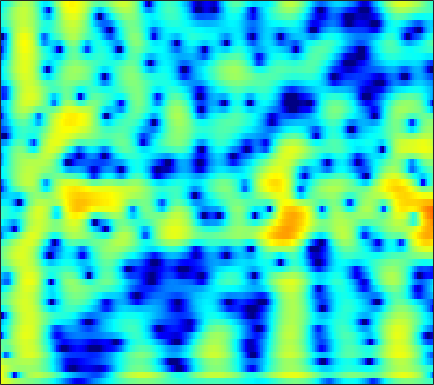

Data behind this chart, as committed beside it:
4.5493, 4.1744, 3.6573, 3.1391, 2.7584, 2.2706, 1.8177, 1.5071, 1.1374, 0.81439, 0.53641, 0.34772, 0.11228, -0.11803, -0.29882, -0.55937, -0.85759, -1.1122, -1.4965, -1.9418, -2.4547, -2.8861, -3.5298, -4.2632
5.208, 3.952, 1.912, -0.7298, -3.342, -8.43, -17.2, -14.68, -7.767, -4.08, -1.786, -0.5779, 0.5836, 1.371, 1.772, 2.102, 2.233, 2.218, 2.063, 1.771, 1.352, 0.9615, 0.3462, -0.3684
4.33, 3.753, 3.002, 2.309, 1.853, 1.365, 1.037, 0.8968, 0.8313, 0.8638, 0.9441, 1.005, 1.056, 1.045, 0.9798, 0.8053, 0.5176, 0.2236, -0.2762, -0.9016, -1.656, -2.312, -3.314, -4.471
2.745, 2.231, 1.683, 1.329, 1.192, 1.16, 1.259, 1.385, 1.582, 1.77, 1.918, 1.985, 2.002, 1.921, 1.79, 1.508, 1.097, 0.7003, 0.0546, -0.7196, -1.625, -2.392, -3.54, -4.83
-3.595, -6.934, -12.19, -10.33, -6.698, -3.22, -0.8661, 0.4355, 1.74, 2.675, 3.318, 3.638, 3.87, 3.902, 3.805, 3.519, 3.052, 2.586, 1.813, 0.8794, -0.2077, -1.122, -2.464, -3.936
-0.5966, -1.27, -1.742, -1.61, -1.162, -0.2915, 0.677, 1.371, 2.185, 2.831, 3.291, 3.508, 3.62, 3.532, 3.337, 2.913, 2.295, 1.695, 0.7109, -0.4806, -1.881, -3.077, -4.888, -6.997
-1.548, -1.523, -1.192, -0.6129, -0.07577, 0.6963, 1.462, 1.995, 2.619, 3.105, 3.436, 3.572, 3.586, 3.396, 3.115, 2.561, 1.804, 1.096, -0.0409, -1.393, -2.942, -4.216, -6.043, -7.989
-15.63, -10.97, -6.587, -3.625, -1.939, -0.1514, 1.251, 2.103, 3.005, 3.664, 4.09, 4.265, 4.31, 4.133, 3.842, 3.238, 2.393, 1.595, 0.2881, -1.323, -3.26, -4.939, -7.487, -10.38
-6.726, -6.1, -4.771, -3.206, -2.028, -0.5573, 0.7458, 1.595, 2.545, 3.281, 3.791, 4.02, 4.128, 4.023, 3.799, 3.293, 2.547, 1.837, 0.6733, -0.7643, -2.511, -4.035, -6.352, -8.954
-8.035, -7.51, -6.242, -4.634, -3.375, -1.766, -0.3251, 0.6206, 1.682, 2.521, 3.137, 3.448, 3.658, 3.65, 3.517, 3.165, 2.621, 2.105, 1.298, 0.3714, -0.6559, -1.471, -2.559, -3.576
-26.59, -18.09, -11.12, -7.022, -4.79, -2.469, -0.6642, 0.428, 1.59, 2.45, 3.061, 3.373, 3.587, 3.571, 3.425, 3.073, 2.539, 2.031, 1.252, 0.4075, -0.463, -1.111, -1.92, -2.609
-5.416, -4.917, -3.879, -2.585, -1.571, -0.2803, 0.8728, 1.626, 2.469, 3.103, 3.502, 3.663, 3.706, 3.529, 3.246, 2.681, 1.899, 1.152, -0.06096, -1.487, -3.067, -4.288, -5.782, -6.759
-2.187, -1.751, -1.065, -0.3013, 0.2964, 1.093, 1.843, 2.344, 2.905, 3.346, 3.623, 3.688, 3.586, 3.281, 2.895, 2.153, 1.156, 0.2164, -1.367, -3.433, -6.122, -8.777, -14.01, -23.5
-3.217, -2.644, -1.832, -0.9809, -0.3351, 0.5175, 1.333, 1.895, 2.526, 3.002, 3.333, 3.459, 3.422, 3.16, 2.809, 2.11, 1.176, 0.3479, -0.9323, -2.401, -3.96, -5.059, -6.255, -6.928
-6.672, -5.853, -4.803, -3.682, -2.752, -1.427, -0.09882, 0.8526, 1.991, 2.866, 3.469, 3.768, 3.942, 3.816, 3.55, 2.94, 2.012, 1.144, -0.1911, -1.752, -3.493, -4.781, -6.179, -6.828
-10.15, -10.69, -12.07, -12.33, -10.16, -6.206, -2.849, -0.8686, 1.192, 2.761, 3.847, 4.354, 4.716, 4.728, 4.516, 3.968, 3.071, 2.123, 0.5019, -1.581, -4.426, -7.413, -13.86, -26.8
-7.986, -8.682, -9.754, -9.854, -8.478, -5.604, -2.804, -0.9898, 0.8973, 2.269, 3.293, 3.807, 4.153, 4.191, 3.995, 3.496, 2.773, 2.047, 0.8409, -0.506, -1.941, -3.023, -4.209, -4.769
-3.896, -3.594, -3.096, -2.435, -1.808, -0.8234, 0.2011, 0.9479, 1.9, 2.627, 3.102, 3.337, 3.426, 3.288, 3.015, 2.414, 1.657, 1.002, -0.0205, -1.1, -2.098, -2.759, -3.48, -3.908
-1.972, -1.314, -0.4982, 0.2792, 0.8303, 1.524, 2.18, 2.595, 3.035, 3.397, 3.547, 3.516, 3.307, 2.858, 2.398, 1.551, 0.4084, -0.5661, -2.037, -3.749, -5.465, -6.607, -7.706, -8.093
-1.207, -0.4622, 0.4228, 1.216, 1.754, 2.383, 2.931, 3.292, 3.597, 3.765, 3.816, 3.697, 3.356, 2.734, 2.117, 1.059, -0.4321, -1.824, -4.033, -6.981, -11.11, -15.54, -27.27, -21.23
-1.299, -0.737, 0.03378, 0.7724, 1.306, 1.98, 2.543, 2.921, 3.378, 3.619, 3.739, 3.72, 3.5, 3.048, 2.48, 1.521, 0.2444, -1.015, -2.97, -5.288, -7.957, -9.913, -12.09, -13.3
-3.675, -3.065, -2.126, -1.19, -0.5358, 0.3011, 1.088, 1.585, 2.311, 2.98, 3.425, 3.691, 3.851, 3.832, 3.588, 3.012, 2.235, 1.389, -0.01686, -1.654, -3.741, -5.564, -8.476, -12.78
-11.43, -8.754, -6.646, -5.411, -4.831, -4.284, -3.492, -2.654, -1.455, 0.03096, 1.393, 2.23, 3.104, 3.645, 3.924, 3.928, 3.667, 3.32, 2.535, 1.555, 0.3295, -0.7433, -2.237, -3.75
-9.011, -8.702, -8.672, -9.459, -10.81, -14.33, -20.2, -16.52, -9.411, -5.357, -2.458, -0.8058, 0.8662, 1.996, 2.593, 3.155, 3.313, 3.304, 3.096, 2.628, 2.089, 1.603, 0.9541, 0.4231
-5.173, -5.712, -6.459, -7.418, -8.241, -9.313, -9.738, -8.861, -7.245, -4.807, -2.837, -1.488, 0.004632, 1.273, 1.906, 2.591, 2.992, 3.08, 3.069, 2.775, 2.315, 1.862, 1.17, 0.5179
-3.055, -3.354, -3.769, -4.18, -4.461, -4.644, -4.739, -4.474, -3.751, -2.959, -1.672, -0.7403, 0.4445, 1.534, 2.272, 2.943, 3.457, 3.615, 3.551, 3.231, 2.508, 1.751, 0.3091, -1.693
-3.555, -3.528, -3.717, -4.086, -4.506, -5.21, -5.848, -6.478, -6.48, -5.671, -4.133, -2.724, -0.8608, 0.6365, 1.601, 2.64, 3.251, 3.57, 3.641, 3.415, 2.843, 2.161, 0.87, -1.01
-6.411, -6.173, -6.115, -6.44, -6.97, -8.347, -10.58, -13.86, -25.04, -18.95, -10.21, -6.795, -3.704, -1.47, -0.317, 0.8293, 1.566, 1.877, 2.129, 2.102, 1.969, 1.763, 1.49, 1.236
-8.938, -8.542, -7.887, -7.377, -7.115, -7.082, -7.202, -7.353, -7.307, -6.443, -5.008, -3.77, -2.234, -1.025, -0.2951, 0.2178, 0.5265, 0.4891, 0.3507, 0.09118, -0.06349, -0.05055, 0.1984, 0.7157
-15.69, -13.06, -9.698, -7.199, -5.791, -4.275, -3.252, -2.458, -1.689, -0.8227, -0.1192, 0.3856, 0.9588, 1.258, 1.328, 1.101, 0.4698, -0.298, -1.859, -3.852, -5.892, -6.256, -4.726, -2.335
-12.29, -10.55, -7.797, -5.429, -3.926, -2.307, -0.9206, -0.1452, 0.852, 1.545, 2.144, 2.454, 2.654, 2.662, 2.42, 1.902, 0.8725, -0.1731, -2.252, -5.182, -8.975, -10.16, -7.192, -3.752
-6.296, -5.764, -4.782, -3.602, -2.696, -1.527, -0.4555, 0.2611, 1.06, 1.717, 2.205, 2.456, 2.632, 2.627, 2.497, 2.13, 1.573, 1.039, 0.2239, -0.6001, -1.263, -1.499, -1.506, -1.227
-6.289, -5.585, -4.531, -3.374, -2.539, -1.431, -0.5109, 0.1854, 0.8726, 1.503, 1.937, 2.173, 2.4, 2.466, 2.481, 2.337, 2.155, 1.935, 1.633, 1.269, 0.9031, 0.6115, 0.2105, -0.2672
-9.418, -7.678, -5.656, -3.96, -2.863, -1.623, -0.5794, 0.04965, 0.7659, 1.292, 1.667, 1.86, 2.034, 2.106, 2.149, 2.17, 2.197, 2.183, 2.167, 2.075, 1.919, 1.692, 1.271, 0.6071
-10.25, -8.094, -5.797, -4.007, -2.873, -1.65, -0.6147, -0.0697, 0.5402, 0.8431, 0.9797, 0.9648, 0.7909, 0.6411, 0.514, 0.6069, 0.8426, 1.194, 1.669, 2.147, 2.464, 2.59, 2.515, 2.164
-7.199, -6.52, -5.41, -4.196, -3.308, -2.154, -1.292, -0.7025, -0.3347, -0.2298, -0.5729, -1.124, -2.285, -3.846, -5.062, -5.763, -4.453, -2.818, -0.67, 1.044, 2.295, 2.977, 3.536, 3.756
-10.19, -10.34, -9.613, -8.06, -6.706, -5.054, -3.673, -2.929, -2.305, -2.132, -2.539, -3.255, -4.838, -7.672, -10.8, -14.27, -9.957, -6.294, -2.871, -0.4551, 1.317, 2.296, 3.296, 3.945
-19.88, -31.22, -22.27, -14.44, -11.2, -8.211, -6.108, -5.057, -3.983, -3.503, -3.374, -3.53, -3.951, -4.55, -4.793, -4.885, -4.3, -3.541, -2.297, -0.9453, 0.3321, 1.215, 2.241, 3.083
-13.17, -13.38, -12.61, -10.89, -9.382, -7.431, -5.881, -4.831, -3.916, -3.284, -2.991, -2.955, -3.155, -3.424, -3.695, -3.979, -4.006, -3.864, -3.22, -2.262, -1.062, -0.1117, 1.091, 2.178
-11.6, -10.86, -9.51, -7.94, -6.708, -5.235, -3.921, -3.061, -2.296, -1.748, -1.588, -1.684, -2.188, -3.035, -4.051, -5.724, -7.734, -8.975, -8.565, -6.234, -3.623, -1.949, -0.06754, 1.441
-17.13, -12.98, -9.325, -6.658, -5.073, -3.332, -1.88, -1.106, -0.2057, 0.2992, 0.4487, 0.2908, -0.264, -1.335, -2.629, -4.98, -8.572, -11.82, -11.55, -7.325, -4.108, -2.324, -0.5648, 0.7777
-10.55, -9.19, -7.121, -5.145, -3.775, -2.078, -0.7065, 0.2265, 1.19, 1.835, 2.204, 2.263, 2.085, 1.564, 1.038, 0.1548, -0.7812, -1.298, -1.671, -1.698, -1.548, -1.441, -1.404, -1.361
-7.973, -7.75, -6.842, -5.404, -4.103, -2.389, -0.7261, 0.3844, 1.558, 2.51, 3.145, 3.453, 3.601, 3.509, 3.332, 2.896, 2.342, 1.877, 1.106, 0.1907, -0.9859, -2.197, -4.397, -7.729
-13.48, -15.38, -14.24, -10.18, -7.41, -4.332, -1.915, -0.51, 1.089, 2.265, 3.108, 3.538, 3.871, 3.973, 3.872, 3.574, 3.099, 2.596, 1.769, 0.7333, -0.585, -1.803, -3.763, -6.043
-13.35, -14.69, -13.61, -10.12, -7.503, -4.593, -2.297, -0.8333, 0.6857, 1.834, 2.68, 3.105, 3.453, 3.537, 3.436, 3.142, 2.646, 2.154, 1.417, 0.5715, -0.3308, -0.9876, -1.794, -2.416
-8.272, -7.766, -6.714, -5.282, -4.084, -2.469, -0.918, 0.09446, 1.238, 2.163, 2.8, 3.12, 3.301, 3.217, 3.018, 2.53, 1.824, 1.206, 0.2678, -0.705, -1.569, -2.071, -2.492, -2.589
-7.058, -5.87, -4.367, -2.916, -1.868, -0.5209, 0.6741, 1.454, 2.381, 3.066, 3.506, 3.673, 3.649, 3.357, 2.949, 2.118, 0.9794, -0.07448, -1.804, -3.789, -5.752, -6.816, -7.037, -6.03
-7.033, -5.574, -3.817, -2.212, -1.089, 0.254, 1.435, 2.233, 3.062, 3.652, 4.014, 4.09, 3.962, 3.538, 2.982, 1.943, 0.5089, -0.9111, -3.383, -6.854, -12.4, -20.51, -18.18, -10.8
-7.757, -6.499, -4.723, -2.944, -1.668, -0.1412, 1.224, 2.113, 3.01, 3.661, 4.048, 4.131, 4.009, 3.592, 3.051, 2.096, 0.8542, -0.2842, -2.031, -3.91, -5.666, -6.656, -7.179, -6.833
-12.07, -10.06, -7.203, -4.594, -2.865, -0.809, 0.8919, 1.895, 3.014, 3.809, 4.256, 4.405, 4.31, 3.892, 3.391, 2.532, 1.439, 0.4879, -0.8138, -2.111, -3.326, -4.148, -5.08, -5.87
-17.6, -13.31, -9.053, -5.697, -3.527, -1.1, 0.8668, 2.114, 3.415, 4.301, 4.805, 4.947, 4.796, 4.292, 3.726, 2.654, 1.297, 0.155, -1.406, -2.908, -4.174, -4.961, -5.892, -7.063
-12.94, -12.16, -9.543, -6.282, -3.974, -1.253, 1.009, 2.387, 3.749, 4.686, 5.207, 5.288, 5.053, 4.405, 3.621, 2.101, 0.02738, -1.906, -5.159, -8.715, -10.43, -9.644, -8.143, -7.263
-20.83, -22.88, -12.74, -7.253, -4.356, -1.392, 0.8255, 2.081, 3.41, 4.284, 4.727, 4.798, 4.54, 3.853, 3.005, 1.482, -0.6156, -2.629, -6.146, -10.48, -12.24, -10.4, -7.576, -5.596
-7.418, -7.112, -5.874, -4.094, -2.694, -0.955, 0.5587, 1.531, 2.511, 3.156, 3.475, 3.526, 3.285, 2.712, 2.08, 1.017, -0.2729, -1.342, -2.763, -3.905, -4.532, -4.572, -4.212, -3.518
-4.42, -3.917, -3.046, -2.02, -1.214, -0.1391, 0.8463, 1.481, 2.13, 2.576, 2.787, 2.764, 2.514, 2.029, 1.54, 0.6804, -0.3405, -1.187, -2.291, -3.275, -4.009, -4.284, -4.247, -3.739
-4.275, -3.394, -2.271, -1.208, -0.439, 0.4993, 1.303, 1.789, 2.344, 2.706, 2.849, 2.79, 2.523, 2.019, 1.48, 0.5337, -0.6627, -1.727, -3.345, -5.243, -7.258, -8.577, -8.962, -7.411
-5.379, -4.114, -2.727, -1.552, -0.7651, 0.1799, 1.029, 1.611, 2.23, 2.639, 2.817, 2.808, 2.55, 1.999, 1.382, 0.3307, -1.009, -2.202, -4.176, -6.733, -10.43, -14.71, -18.44, -11.26
-5.864, -5.123, -4.286, -3.48, -2.831, -1.803, -0.6646, 0.1782, 1.115, 1.824, 2.233, 2.323, 2.112, 1.543, 0.8792, -0.2713, -1.673, -2.795, -4.293, -5.536, -6.302, -6.44, -5.813, -4.376
